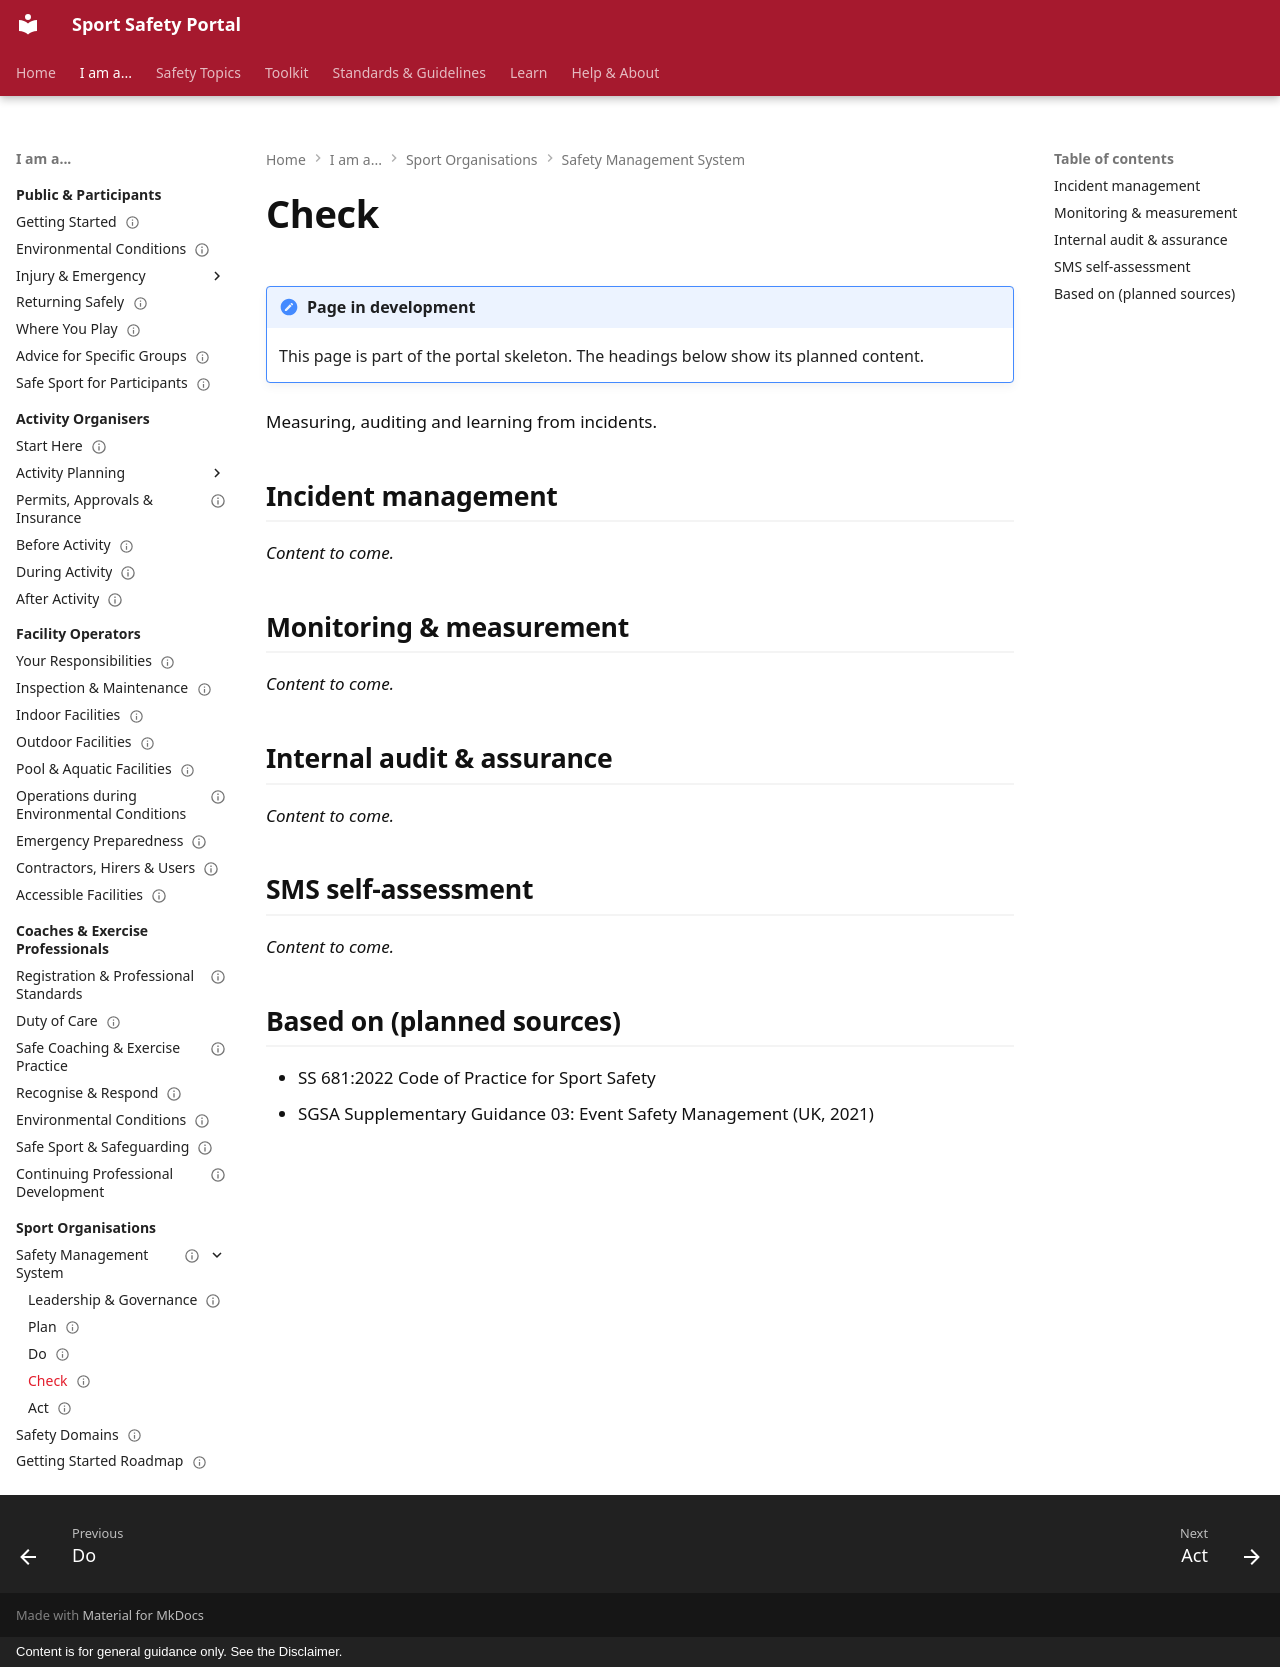

repository: sportsafetysandbox/sportsafety · page: organisations/sms/check/index.html · generator: mkdocs · copyright: Content is for general guidance only. See the Disclaimer.

---
status: placeholder
---

# Check

!!! note "Page in development"
    This page is part of the portal skeleton. The headings below show its planned content.

Measuring, auditing and learning from incidents.

## Incident management

*Content to come.*

## Monitoring & measurement

*Content to come.*

## Internal audit & assurance

*Content to come.*

## SMS self-assessment

*Content to come.*

## Based on (planned sources)

- SS 681:2022 Code of Practice for Sport Safety
- SGSA Supplementary Guidance 03: Event Safety Management (UK, 2021)
